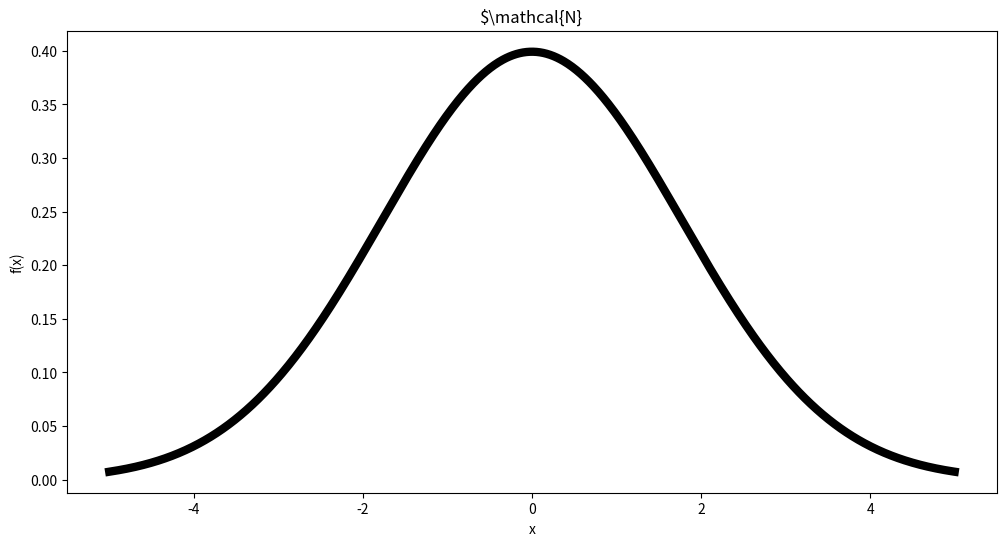

Here is the Python script that generated this plot:
import sys
import math

import numpy as np
import matplotlib.pyplot as plt


def gaussian(x: np.array, mu: float, sigma: float):
    two_pi_sigma2 = 2*np.pi*sigma*sigma
    y = np.square(x - mu)
    y = np.exp(y / (-two_pi_sigma2))
    return 1 / math.sqrt(two_pi_sigma2) * y


if __name__ == "__main__":

    x = np.linspace(-5, 5, 1000)
    y = gaussian(x, mu=0, sigma=1)

    try:
        # Plot the data
        fig = plt.figure(figsize=[12, 6])
        # colors: https://matplotlib.org/stable/tutorials/colors/colors.html
        plt.plot(x, y, "k", linewidth=6)
        # https://matplotlib.org/stable/tutorials/text/mathtext.html#symbols
        plt.title(r"$\mathcal{N}")
        # plt.legend()
        plt.ylabel("f(x)")
        plt.xlabel("x")
        # plt.grid(visible=True)
        plt.show()
        fig.savefig(f"hw1_p1_a.png")
    except KeyboardInterrupt as keyerr:
        sys.exit()
